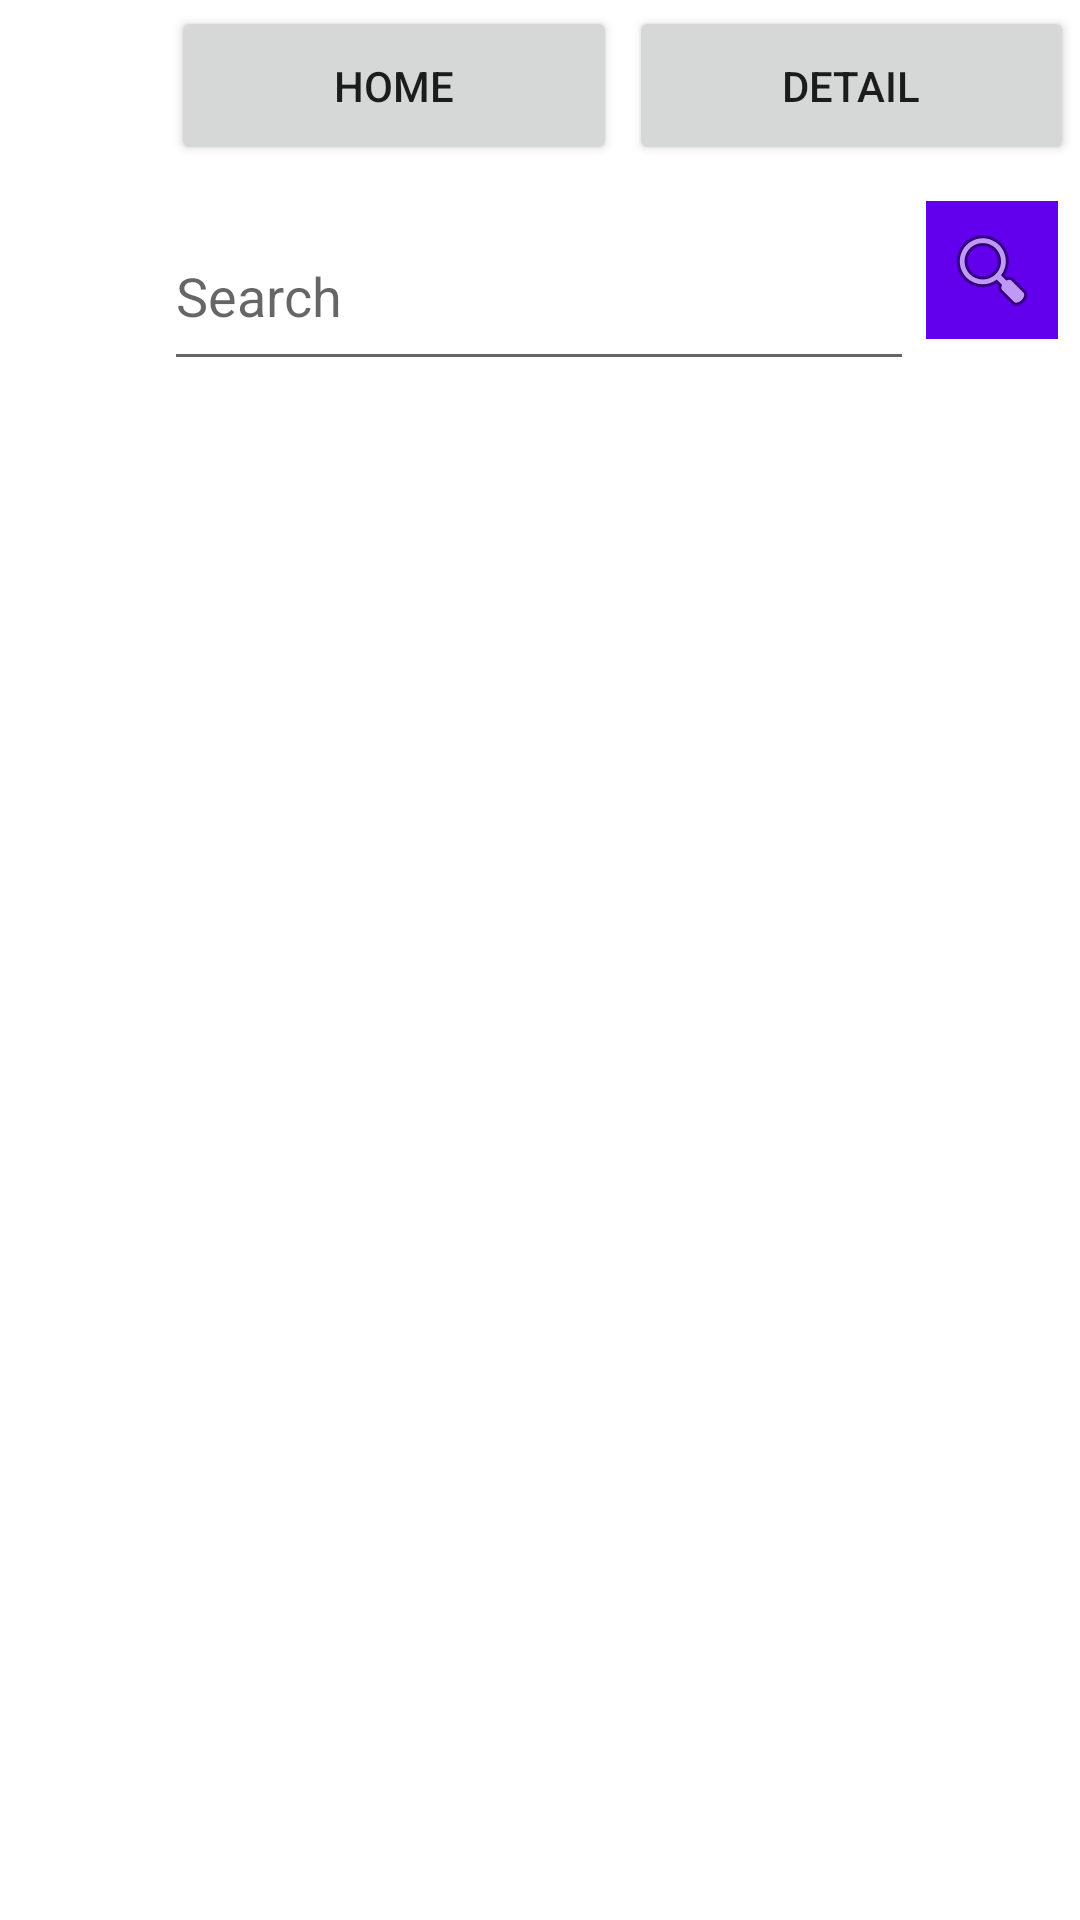

Here is an Android app screen rendered from its layout file. Give the layout XML and the strings, colors and styles it references.
<!-- AndroidManifest.xml: application theme Theme.GameSpirala -->
<!-- res/layout/activity_home.xml -->
<?xml version="1.0" encoding="utf-8"?>
<androidx.constraintlayout.widget.ConstraintLayout xmlns:android="http://schemas.android.com/apk/res/android"
    xmlns:app="http://schemas.android.com/apk/res-auto"
    xmlns:tools="http://schemas.android.com/tools"
    android:layout_width="match_parent"
    android:layout_height="match_parent"
    tools:context=".activity.HomeActivity">

    <EditText
        android:id="@+id/search_query_edittext"
        android:layout_width="250dp"
        android:layout_height="60dp"
        android:layout_marginTop="12dp"
        android:hint="@string/search"
        app:layout_constraintEnd_toEndOf="parent"
        app:layout_constraintHorizontal_bias="0.496"
        app:layout_constraintStart_toStartOf="parent"
        app:layout_constraintTop_toBottomOf="@+id/logo_image" />

    <ImageView
        android:id="@+id/logo_image"
        android:layout_width="53dp"
        android:layout_height="53dp"
        android:layout_marginStart="2dp"
        android:layout_marginTop="2dp"
        app:layout_constraintStart_toStartOf="parent"
        app:layout_constraintTop_toTopOf="parent"
        app:srcCompat="@drawable/ic_launcher_foreground" />

    <androidx.recyclerview.widget.RecyclerView
        android:id="@+id/game_list"
        android:layout_width="0dp"
        android:layout_height="0dp"
        android:layout_marginStart="8dp"
        android:layout_marginTop="12dp"
        android:layout_marginEnd="8dp"
        android:layout_marginBottom="8dp"
        android:paddingStart="16dp"
        android:paddingEnd="16dp"
        app:layout_constraintBottom_toBottomOf="parent"
        app:layout_constraintEnd_toEndOf="parent"
        app:layout_constraintStart_toStartOf="parent"
        app:layout_constraintTop_toBottomOf="@+id/search_query_edittext" />

    <ImageButton
        android:id="@+id/search_button"
        android:layout_width="44dp"
        android:layout_height="46dp"
        android:layout_marginStart="4dp"
        android:background="@color/purple_500"
        app:layout_constraintStart_toEndOf="@+id/search_query_edittext"
        app:layout_constraintTop_toTopOf="@+id/search_query_edittext"
        app:srcCompat="@android:drawable/ic_menu_search" />

    <LinearLayout
        android:layout_width="0dp"
        android:layout_height="0dp"
        android:layout_marginStart="2dp"
        android:layout_marginTop="2dp"
        android:layout_marginEnd="2dp"
        android:orientation="horizontal"
        app:layout_constraintBottom_toBottomOf="@+id/logo_image"
        app:layout_constraintEnd_toEndOf="parent"
        app:layout_constraintStart_toEndOf="@+id/logo_image"
        app:layout_constraintTop_toTopOf="parent">

        <androidx.constraintlayout.widget.ConstraintLayout
            android:layout_width="match_parent"
            android:layout_height="match_parent">

            <Button
                android:id="@+id/home_button"
                android:layout_width="0dp"
                android:layout_height="0dp"
                android:layout_marginEnd="2dp"
                android:text="@string/home"
                app:layout_constraintBottom_toBottomOf="parent"
                app:layout_constraintEnd_toStartOf="@+id/details_button"
                app:layout_constraintHorizontal_bias="0.5"
                app:layout_constraintStart_toStartOf="parent"
                app:layout_constraintTop_toTopOf="parent" />

            <Button
                android:id="@+id/details_button"
                android:layout_width="0dp"
                android:layout_height="0dp"
                android:layout_marginStart="2dp"
                android:text="@string/detail"
                app:layout_constraintBottom_toBottomOf="parent"
                app:layout_constraintEnd_toEndOf="parent"
                app:layout_constraintHorizontal_bias="0.5"
                app:layout_constraintStart_toEndOf="@+id/home_button"
                app:layout_constraintTop_toTopOf="parent" />
        </androidx.constraintlayout.widget.ConstraintLayout>
    </LinearLayout>

</androidx.constraintlayout.widget.ConstraintLayout>
<!-- resources referenced by this layout -->
<resources>
  <string name="detail">Detail</string>
  <string name="home">Home</string>
  <string name="search">Search</string>
  <style name="Theme.GameSpirala" parent="Theme.MaterialComponents.DayNight.DarkActionBar">
          
          <item name="colorPrimary">@color/purple_500</item>
          <item name="colorPrimaryVariant">@color/purple_700</item>
          <item name="colorOnPrimary">@color/white</item>
          
          <item name="colorSecondary">@color/teal_200</item>
          <item name="colorSecondaryVariant">@color/teal_700</item>
          <item name="colorOnSecondary">@color/black</item>
          
          <item name="android:statusBarColor">?attr/colorPrimaryVariant</item>
          
      </style>
  <!-- not gathered from this repository: default colours our renderer supplied (Android Studio template values) -->
  <color name="purple_500">#FF6200EE</color>
  <color name="purple_700">#FF3700B3</color>
  <color name="teal_200">#FF03DAC5</color>
  <color name="teal_700">#FF018786</color>
  <color name="black">#FF000000</color>
  <color name="white">#FFFFFFFF</color>
</resources>
